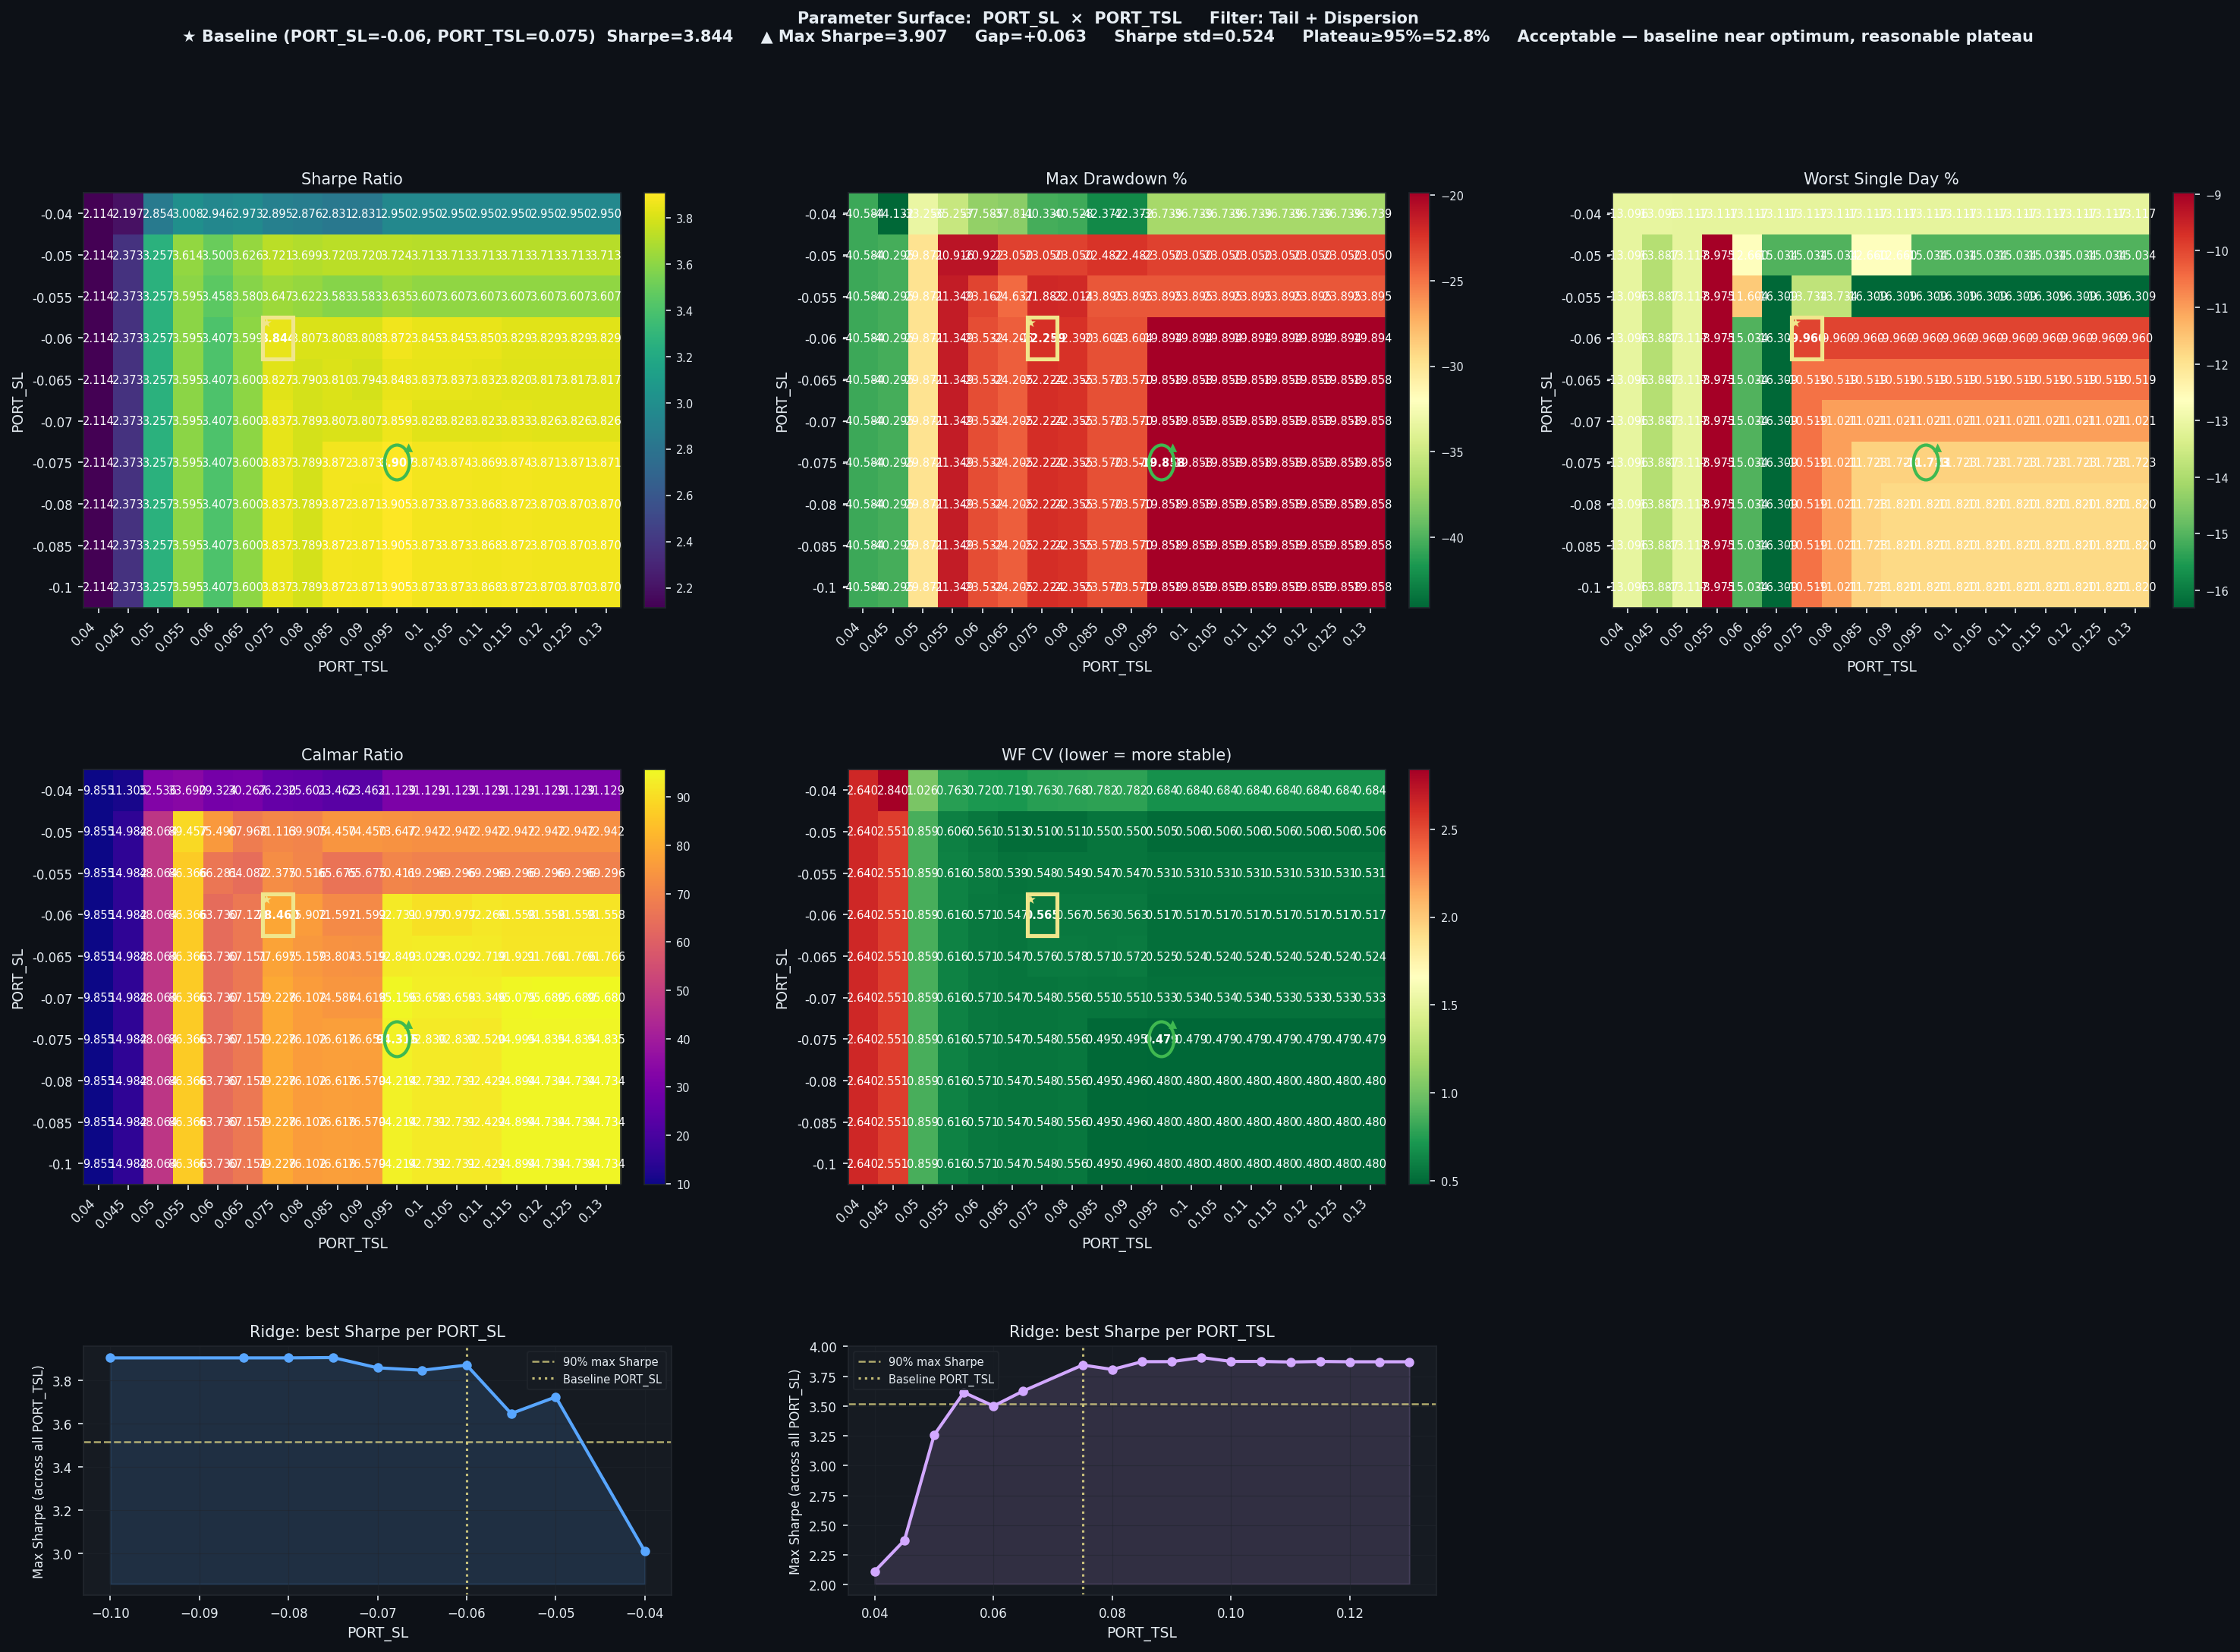

The table this chart was drawn from, first rows:
PORT_SL, PORT_TSL, Sharpe, CAGR%, MaxDD%, Worst1D%, Calmar, WF_CV, baseline
-0.04, 0.04, 2.114, 400, -40.58, -13.1, 9.855, 2.64, False
-0.04, 0.045, 2.197, 498.9, -44.13, -13.1, 11.3, 2.84, False
-0.04, 0.05, 2.854, 1082, -33.26, -13.12, 32.54, 1.026, False
-0.04, 0.055, 3.008, 1188, -35.26, -13.12, 33.69, 0.7632, False
-0.04, 0.06, 2.946, 1102, -37.59, -13.12, 29.32, 0.7204, False
-0.04, 0.065, 2.973, 1144, -37.81, -13.12, 30.27, 0.7189, False
-0.04, 0.075, 2.895, 1058, -40.33, -13.12, 26.23, 0.7632, False
-0.04, 0.08, 2.876, 1038, -40.53, -13.12, 25.6, 0.7681, False
-0.04, 0.085, 2.831, 994.1, -42.37, -13.12, 23.46, 0.7824, False
-0.04, 0.09, 2.831, 994.1, -42.37, -13.12, 23.46, 0.7824, False
-0.04, 0.095, 2.95, 1144, -36.74, -13.12, 31.13, 0.6843, False
-0.04, 0.1, 2.95, 1144, -36.74, -13.12, 31.13, 0.6843, False
-0.04, 0.105, 2.95, 1144, -36.74, -13.12, 31.13, 0.6843, False
-0.04, 0.11, 2.95, 1144, -36.74, -13.12, 31.13, 0.6843, False
-0.04, 0.115, 2.95, 1144, -36.74, -13.12, 31.13, 0.6843, False
-0.04, 0.12, 2.95, 1144, -36.74, -13.12, 31.13, 0.6843, False
-0.04, 0.125, 2.95, 1144, -36.74, -13.12, 31.13, 0.6843, False
-0.04, 0.13, 2.95, 1144, -36.74, -13.12, 31.13, 0.6843, False
-0.05, 0.04, 2.114, 400, -40.58, -13.1, 9.855, 2.64, False
-0.05, 0.045, 2.373, 603.7, -40.3, -13.89, 14.98, 2.551, False
-0.05, 0.05, 3.257, 1436, -29.87, -13.12, 48.06, 0.8591, False
-0.05, 0.055, 3.614, 1871, -20.92, -8.975, 89.46, 0.6057, False
-0.05, 0.06, 3.5, 1579, -20.92, -12.66, 75.49, 0.561, False
-0.05, 0.065, 3.626, 1567, -23.05, -15.03, 67.97, 0.513, False
-0.05, 0.075, 3.721, 1639, -23.05, -15.03, 71.11, 0.5098, False
-0.05, 0.08, 3.699, 1611, -23.05, -15.03, 69.91, 0.5109, False
-0.05, 0.085, 3.72, 1674, -22.48, -12.66, 74.45, 0.5496, False
-0.05, 0.09, 3.72, 1674, -22.48, -12.66, 74.45, 0.5496, False
-0.05, 0.095, 3.724, 1698, -23.05, -15.03, 73.65, 0.5054, False
-0.05, 0.1, 3.713, 1681, -23.05, -15.03, 72.94, 0.5059, False
-0.05, 0.105, 3.713, 1681, -23.05, -15.03, 72.94, 0.5059, False
-0.05, 0.11, 3.713, 1681, -23.05, -15.03, 72.94, 0.5059, False
-0.05, 0.115, 3.713, 1681, -23.05, -15.03, 72.94, 0.5059, False
-0.05, 0.12, 3.713, 1681, -23.05, -15.03, 72.94, 0.5059, False
-0.05, 0.125, 3.713, 1681, -23.05, -15.03, 72.94, 0.5059, False
-0.05, 0.13, 3.713, 1681, -23.05, -15.03, 72.94, 0.5059, False
-0.055, 0.04, 2.114, 400, -40.58, -13.1, 9.855, 2.64, False
-0.055, 0.045, 2.373, 603.7, -40.3, -13.89, 14.98, 2.551, False
-0.055, 0.05, 3.257, 1436, -29.87, -13.12, 48.06, 0.8591, False
-0.055, 0.055, 3.595, 1844, -21.35, -8.975, 86.37, 0.6155, False
-0.055, 0.06, 3.458, 1535, -23.16, -11.6, 66.28, 0.5803, False
-0.055, 0.065, 3.58, 1579, -24.64, -16.31, 64.08, 0.5393, False
-0.055, 0.075, 3.647, 1584, -21.88, -13.73, 72.38, 0.5479, False
-0.055, 0.08, 3.622, 1552, -22.01, -13.73, 70.52, 0.5495, False
-0.055, 0.085, 3.583, 1569, -23.89, -16.31, 65.67, 0.547, False
-0.055, 0.09, 3.583, 1569, -23.89, -16.31, 65.67, 0.547, False
-0.055, 0.095, 3.635, 1682, -23.89, -16.31, 70.41, 0.5314, False
-0.055, 0.1, 3.607, 1656, -23.89, -16.31, 69.3, 0.5314, False
-0.055, 0.105, 3.607, 1656, -23.89, -16.31, 69.3, 0.5314, False
-0.055, 0.11, 3.607, 1656, -23.89, -16.31, 69.3, 0.5314, False
-0.055, 0.115, 3.607, 1656, -23.89, -16.31, 69.3, 0.5314, False
-0.055, 0.12, 3.607, 1656, -23.89, -16.31, 69.3, 0.5314, False
-0.055, 0.125, 3.607, 1656, -23.89, -16.31, 69.3, 0.5314, False
-0.055, 0.13, 3.607, 1656, -23.89, -16.31, 69.3, 0.5314, False
-0.06, 0.04, 2.114, 400, -40.58, -13.1, 9.855, 2.64, False
-0.06, 0.045, 2.373, 603.7, -40.3, -13.89, 14.98, 2.551, False
-0.06, 0.05, 3.257, 1436, -29.87, -13.12, 48.06, 0.8591, False
-0.06, 0.055, 3.595, 1844, -21.35, -8.975, 86.37, 0.6155, False
-0.06, 0.06, 3.407, 1500, -23.53, -15.03, 63.73, 0.5709, False
-0.06, 0.065, 3.599, 1625, -24.2, -16.31, 67.12, 0.547, False
... 120 more rows
